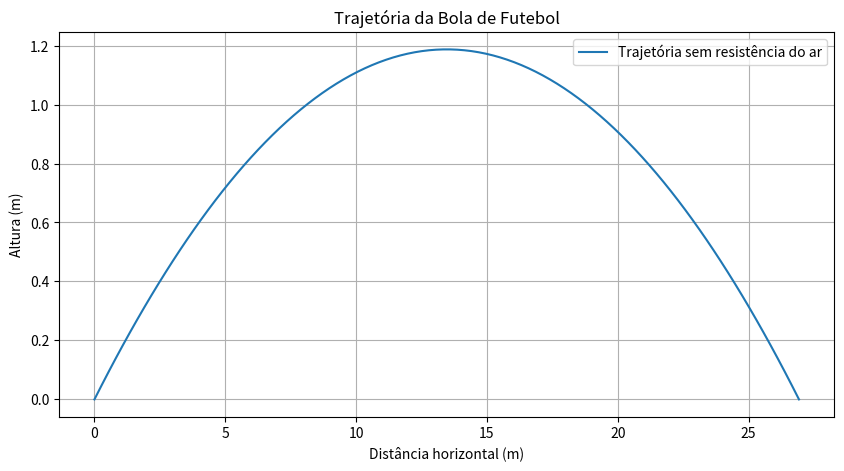
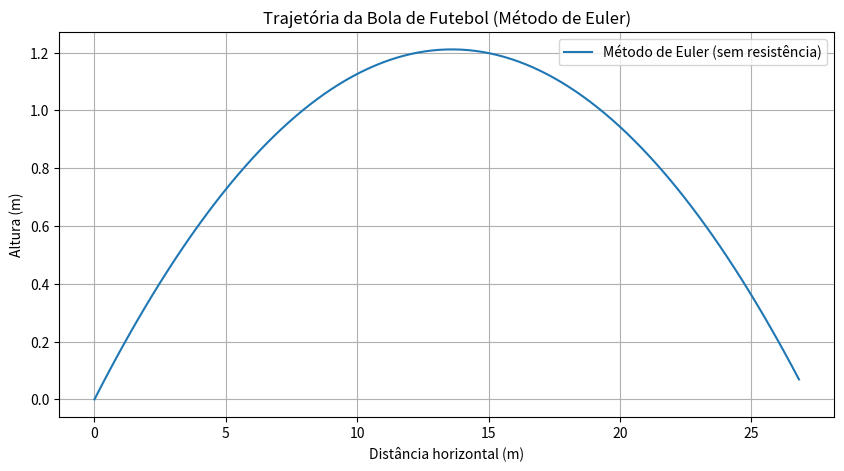
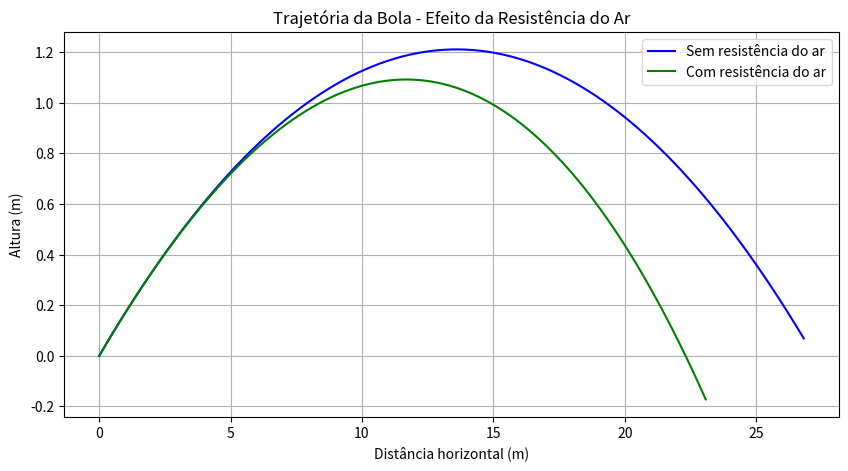

Generate these figures, in order, with matplotlib:
import numpy as np
import matplotlib.pyplot as plt
import sympy as sp

v0 = 100*1000/3600     # velocidade inicial [m/s] 
theta = np.deg2rad(10) # ângulo com o campo (horizontal)
g = 9.8                # constante de gravidade [m/s2]
vT = 100*1000/3600     # velocidade terminal [m/s]
D = g/vT**2

v0x = v0 * np.cos(theta)
v0y = v0 * np.sin(theta)

#Lei do moviemento sem resistencia do ar
t_max = 2*v0y/g
t_vals = np.linspace(0, t_max, 100)
x_vals = v0x * t_vals
y_vals = v0y * t_vals - 0.5 * g * t_vals**2

plt.figure(figsize=(10, 5))
plt.plot(x_vals, y_vals, label="Trajetória sem resistência do ar")
plt.xlabel("Distância horizontal (m)")
plt.ylabel("Altura (m)")
plt.title("Trajetória da Bola de Futebol")
plt.grid()
plt.legend()
plt.show()

#Altura maxima sem resistencia do ar

t_max = v0y/g
y_max = v0y*t_max - 0.5*g*t_max**2
print("Altura máxima sem resistência do ar: {:.2f} m".format(y_max))
print("Instante: {:.2f} s".format(t_max))

#Alcance sem Resistencia do ar

t_total = 2*v0y/g
x_total = v0x * t_total
print("Alcance sem resistência do ar: {:.2f} m".format(x_total))
print("Instante total: {:.2f} s".format(t_total))

#Lei do movimento e lei da velocidade usando método de Euler

def MetodoEuler(x0, v0, t0, tf, dt):
    N = int((tf-t0)/dt+0.1)+1
    x = np.zeros(N)
    y = np.zeros(N)
    vx = np.zeros(N)
    vy = np.zeros(N)
    t = np.zeros(N)

    x[0]=x0[0]
    y[0]=x0[1]
    vx[0]=v0[0]
    vy[0]=v0[1]
    t[0]=t0

    for i in range(N-1):
        ax = 0
        ay = -g

        x[i+1] = x[i] + vx[i]*dt
        y[i+1] = y[i] + vy[i]*dt

        vx[i+1] = vx[i] + ax*dt
        vy[i+1] = vy[i] + ay*dt
        t[i+1] = t[i] + dt

    x = x[:i+2]
    y = y[:i+2]
    vx = vx[:i+2]
    vy = vy[:i+2]
    t = t[:i+2]

    return t, x, y, vx, vy


#Parâmetros iniciais
x0 = (0,0)
v0 = (v0x, v0y)
t0 = 0
tf = 2*v0y/g
dt = 0.01

t, x, y, vx, vy = MetodoEuler(x0, v0, t0, tf, dt)

plt.figure(figsize=(10,5))
plt.plot(x, y, label="Método de Euler (sem resistência)")
plt.xlabel("Distância horizontal (m)")
plt.ylabel("Altura (m)")
plt.title("Trajetória da Bola de Futebol (Método de Euler)")
plt.grid()
plt.legend()
plt.show()

#D - Método de Euler com resistência do ar

def MetodoEulerComResistencia(x0, v0, t0, tf, dt):
    N = int((tf-t0)/dt+0.1)+1
    x = np.zeros(N)
    y = np.zeros(N)
    vx = np.zeros(N)
    vy = np.zeros(N)
    t = np.zeros(N)

    x[0]=x0[0]
    y[0]=x0[1]
    vx[0]=v0[0]
    vy[0]=v0[1]
    t[0]=t0

    for i in range(N-1):
        v = np.sqrt(vx[i]**2 + vy[i]**2)
        ax = -D * vx[i] * v
        ay = -g - D * vy[i] * v

        x[i+1] = x[i] + vx[i]*dt
        y[i+1] = y[i] + vy[i]*dt

        vx[i+1] = vx[i] + ax*dt
        vy[i+1] = vy[i] + ay*dt

        t[i+1] = t[i] + dt

    x = x[:i+2]
    y = y[:i+2]
    vx = vx[:i+2]
    vy = vy[:i+2]
    t = t[:i+2]

    return t, x, y, vx, vy



t_drag, x_drag, y_drag, vx_drag, vy_drag = MetodoEulerComResistencia(x0, v0, t0, tf, dt)

plt.figure(figsize=(10, 5))
plt.plot(x, y, 'b-', label='Sem resistência do ar')
plt.plot(x_drag, y_drag, 'g-', label='Com resistência do ar')
plt.xlabel('Distância horizontal (m)')
plt.ylabel('Altura (m)')
plt.title('Trajetória da Bola - Efeito da Resistência do Ar')
plt.grid()
plt.legend()
plt.show()

#F - Altura máxima com resistência do ar

y_max_drag = np.max(y_drag)
print("Altura máxima com resistência do ar: {:.2f} m".format(y_max_drag))
print("Instante: {:.2f} s".format(t_drag[np.argmax(y_drag)]))

#G - Alcance e tempo com resistência do ar

alcance_drag = x_drag[-1]
tempo_drag = t_drag[-1]
print("Alcance com resistência do ar: {:.2f} m".format(alcance_drag))
print("Tempo total com resistência do ar: {:.2f} s".format(tempo_drag))
